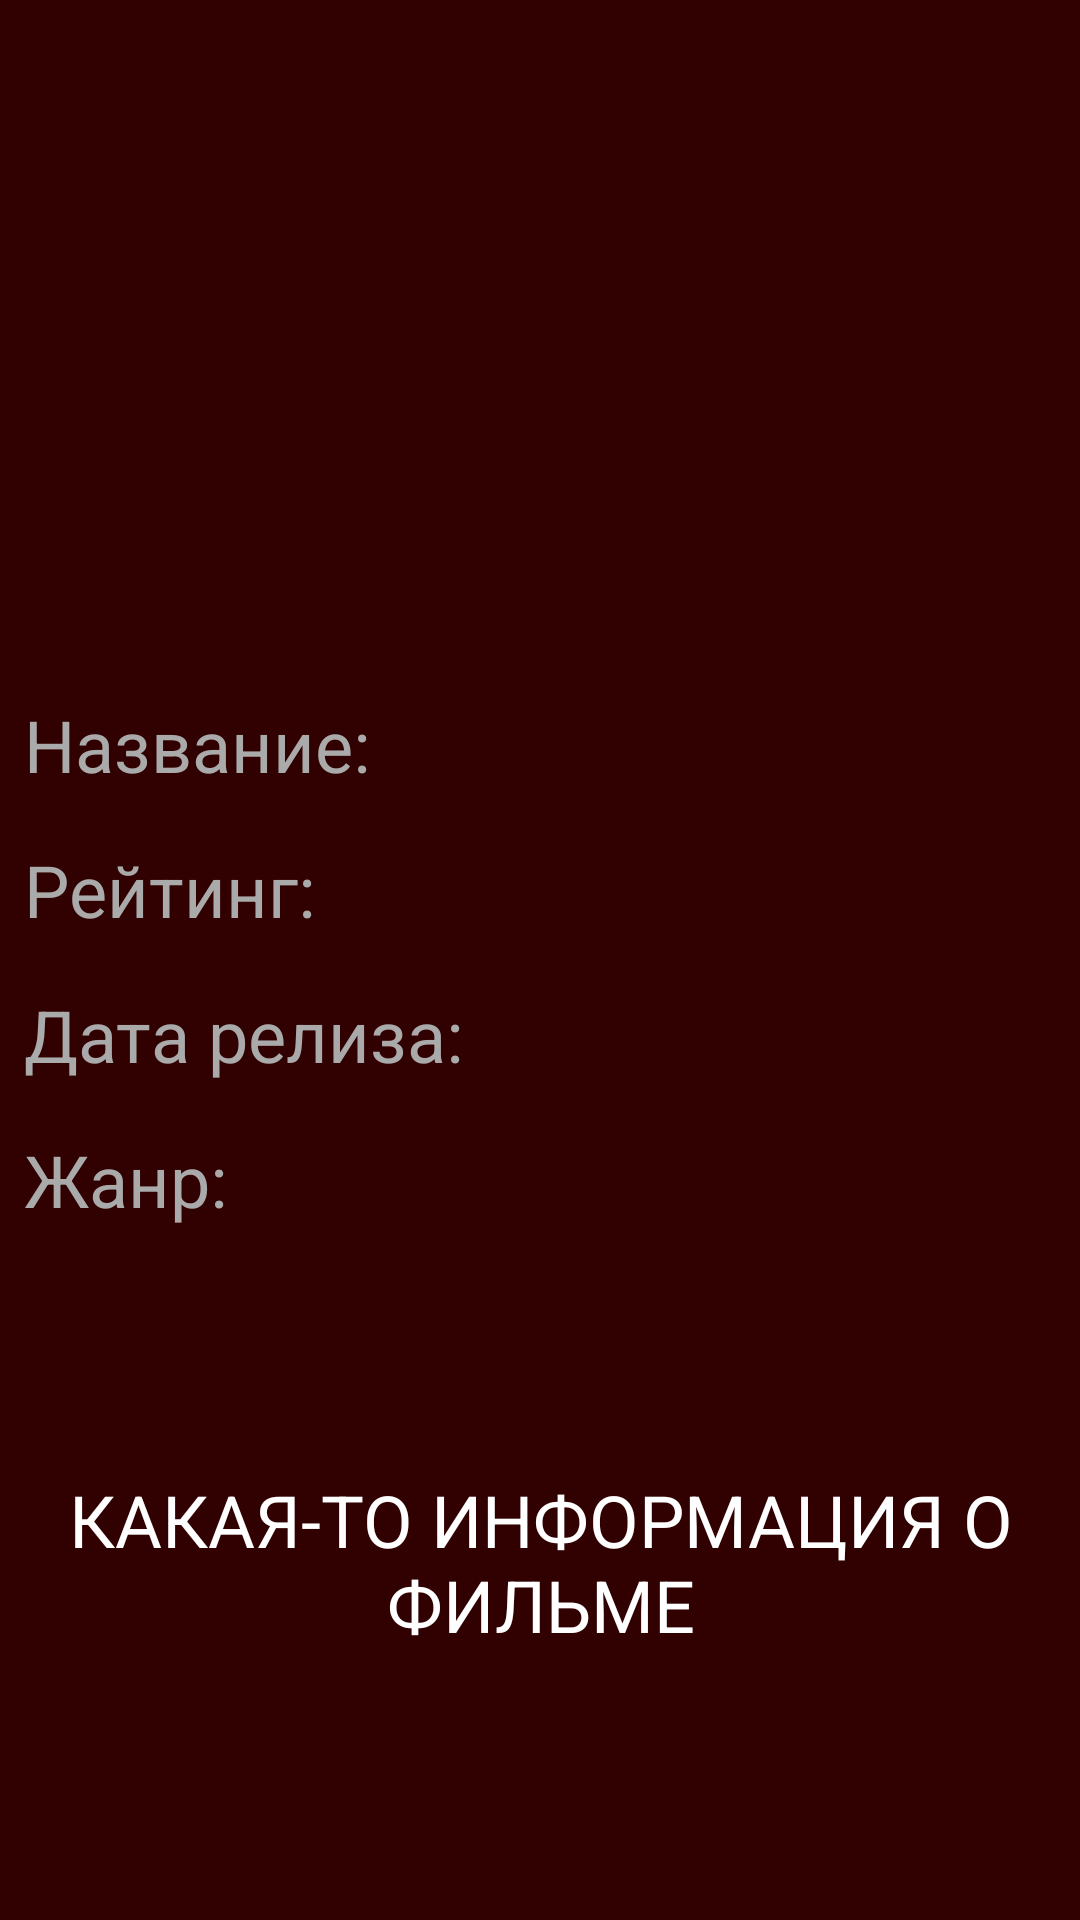

Write the Android layout XML for this screen, with the resource values it uses.
<!-- AndroidManifest.xml: application theme Theme.GroovyMovie -->
<!-- res/layout/fragment_movie_info.xml -->
<?xml version="1.0" encoding="utf-8"?>
<androidx.constraintlayout.widget.ConstraintLayout xmlns:android="http://schemas.android.com/apk/res/android"
    xmlns:app="http://schemas.android.com/apk/res-auto"
    xmlns:tools="http://schemas.android.com/tools"
    android:layout_width="match_parent"
    android:layout_height="match_parent"
    android:background="@color/main_background"
    android:padding="@dimen/margin_8dp"
    tools:context=".view.MainActivity">

    <ImageView
        android:id="@+id/draw_movie_info_poster"
        android:layout_width="match_parent"
        android:layout_height="@dimen/movie_info_poster_height"
        android:layout_marginVertical="@dimen/margin_8dp"
        app:layout_constraintStart_toStartOf="parent"
        app:layout_constraintTop_toTopOf="parent"
        tools:src="@drawable/tmdb_logo" />

    <TextView
        android:id="@+id/txt_movie_info_title_header"
        android:layout_width="wrap_content"
        android:layout_height="wrap_content"
        android:layout_marginVertical="@dimen/margin_16dp"
        android:text="@string/title_header"
        android:textAppearance="@style/TextAppearance.AppCompat.Headline"
        android:textColor="@android:color/darker_gray"
        app:layout_constraintStart_toStartOf="parent"
        app:layout_constraintTop_toBottomOf="@id/draw_movie_info_poster" />

    <TextView
        android:id="@+id/txt_movie_info_title"
        android:layout_width="@dimen/zero_value"
        android:layout_height="wrap_content"
        android:layout_marginStart="@dimen/margin_8dp"
        android:textAppearance="@style/TextAppearance.AppCompat.Headline"
        android:textColor="@color/white"
        app:layout_constraintBottom_toBottomOf="@id/txt_movie_info_title_header"
        app:layout_constraintEnd_toEndOf="parent"
        app:layout_constraintStart_toEndOf="@id/txt_movie_info_title_header"
        app:layout_constraintTop_toTopOf="@id/txt_movie_info_title_header"
        tools:text="@string/movie_title_example" />

    <TextView
        android:id="@+id/txt_movie_info_rating_header"
        android:layout_width="wrap_content"
        android:layout_height="wrap_content"
        android:layout_marginVertical="@dimen/margin_16dp"
        android:text="@string/rating_header"
        android:textAppearance="@style/TextAppearance.AppCompat.Headline"
        android:textColor="@android:color/darker_gray"
        app:layout_constraintStart_toStartOf="parent"
        app:layout_constraintTop_toBottomOf="@id/txt_movie_info_title_header" />

    <TextView
        android:id="@+id/txt_movie_info_rating"
        android:layout_width="@dimen/zero_value"
        android:layout_height="wrap_content"
        android:layout_marginHorizontal="@dimen/margin_8dp"
        android:textAppearance="@style/TextAppearance.AppCompat.Widget.ActionBar.Title"
        android:textColor="@color/white"
        app:layout_constraintBottom_toBottomOf="@id/txt_movie_info_rating_header"
        app:layout_constraintStart_toEndOf="@id/icon_star_movie_info"
        app:layout_constraintTop_toTopOf="@id/txt_movie_info_rating_header"
        tools:text="@string/rating_example" />

    <ImageView
        android:id="@+id/icon_star_movie_info"
        android:layout_width="wrap_content"
        android:layout_height="wrap_content"
        android:src="@drawable/ic_baseline_star_24"
        app:layout_constraintBottom_toBottomOf="@id/txt_movie_info_rating_header"
        app:layout_constraintStart_toStartOf="@id/txt_movie_info_title"
        app:layout_constraintTop_toTopOf="@+id/txt_movie_info_rating_header" />

    <TextView
        android:id="@+id/txt_movie_info_release_date_header"
        android:layout_width="wrap_content"
        android:layout_height="wrap_content"
        android:layout_marginVertical="@dimen/margin_16dp"
        android:text="@string/release_date_header"
        android:textAppearance="@style/TextAppearance.AppCompat.Headline"
        android:textColor="@android:color/darker_gray"
        app:layout_constraintStart_toStartOf="parent"
        app:layout_constraintTop_toBottomOf="@id/txt_movie_info_rating_header" />

    <TextView
        android:id="@+id/txt_movie_info_release_date"
        android:layout_width="@dimen/zero_value"
        android:layout_height="wrap_content"
        android:layout_marginStart="@dimen/margin_8dp"
        android:textAppearance="@style/TextAppearance.AppCompat.Headline"
        android:textColor="@color/white"
        app:layout_constraintBottom_toBottomOf="@id/txt_movie_info_release_date_header"
        app:layout_constraintEnd_toEndOf="parent"
        app:layout_constraintStart_toEndOf="@id/txt_movie_info_release_date_header"
        app:layout_constraintTop_toTopOf="@id/txt_movie_info_release_date_header"
        tools:text="@string/date_example" />

    <TextView
        android:id="@+id/txt_movie_info_genre_header"
        android:layout_width="wrap_content"
        android:layout_height="wrap_content"
        android:layout_marginVertical="@dimen/margin_16dp"
        android:text="@string/genre_header"
        android:textAppearance="@style/TextAppearance.AppCompat.Headline"
        android:textColor="@android:color/darker_gray"
        app:layout_constraintStart_toStartOf="parent"
        app:layout_constraintTop_toBottomOf="@id/txt_movie_info_release_date_header" />

    <TextView
        android:id="@+id/txt_movie_info_genre"
        android:layout_width="@dimen/zero_value"
        android:layout_height="wrap_content"
        android:layout_marginStart="@dimen/margin_8dp"
        android:textAppearance="@style/TextAppearance.AppCompat.Headline"
        android:textColor="@color/white"
        app:layout_constraintBottom_toBottomOf="@id/txt_movie_info_genre_header"
        app:layout_constraintEnd_toEndOf="parent"
        app:layout_constraintStart_toEndOf="@id/txt_movie_info_genre_header"
        app:layout_constraintTop_toTopOf="@id/txt_movie_info_genre_header"
        tools:text="@string/some_genre" />

    <TextView
        android:id="@+id/txt_movie_info"
        android:layout_width="@dimen/zero_value"
        android:layout_height="wrap_content"
        android:gravity="center"
        android:text="@string/some_movie_information"
        android:textAppearance="@style/TextAppearance.AppCompat.Headline"
        android:textColor="@color/white"
        app:layout_constraintBottom_toBottomOf="parent"
        app:layout_constraintEnd_toEndOf="parent"
        app:layout_constraintStart_toStartOf="parent"
        app:layout_constraintTop_toBottomOf="@id/txt_movie_info_genre_header" />
</androidx.constraintlayout.widget.ConstraintLayout>
<!-- resources referenced by this layout -->
<resources>
  <color name="main_background">#310000</color>
  <color name="white">#FFFFFFFF</color>
  <dimen name="margin_16dp">16dp</dimen>
  <dimen name="margin_8dp">8dp</dimen>
  <dimen name="movie_info_poster_height">200dp</dimen>
  <dimen name="zero_value">0dp</dimen>
  <string name="date_example">2020</string>
  <string name="genre_header">Жанр: </string>
  <string name="movie_title_example">MOVIE_TITLE</string>
  <string name="rating_example">4.5</string>
  <string name="rating_header">Рейтинг: </string>
  <string name="release_date_header">Дата релиза: </string>
  <string name="some_genre">Какой-то жанр</string>
  <string name="some_movie_information">КАКАЯ-ТО ИНФОРМАЦИЯ О ФИЛЬМЕ</string>
  <string name="title_header">Название: </string>
  <style name="Theme.GroovyMovie" parent="Theme.MaterialComponents.DayNight.NoActionBar">
          
          <item name="colorPrimary">@color/white</item>
          <item name="colorPrimaryVariant">@color/purple_700</item>
          <item name="colorOnPrimary">@color/white</item>
          
          <item name="colorSecondary">@color/teal_200</item>
          <item name="colorSecondaryVariant">@color/teal_700</item>
          <item name="colorOnSecondary">@color/black</item>
          
          <item name="android:statusBarColor" tools:targetApi="l">?attr/colorPrimaryVariant</item>
          
      </style>
  <color name="purple_700">#FF3700B3</color>
  <color name="teal_200">#FF03DAC5</color>
  <color name="teal_700">#FF018786</color>
  <color name="black">#FF000000</color>
</resources>
